Image classification data set "rari-datasets" (sahilsk11/rari-datasets on GitHub). Class labels (2): no stop sign, stop sign.

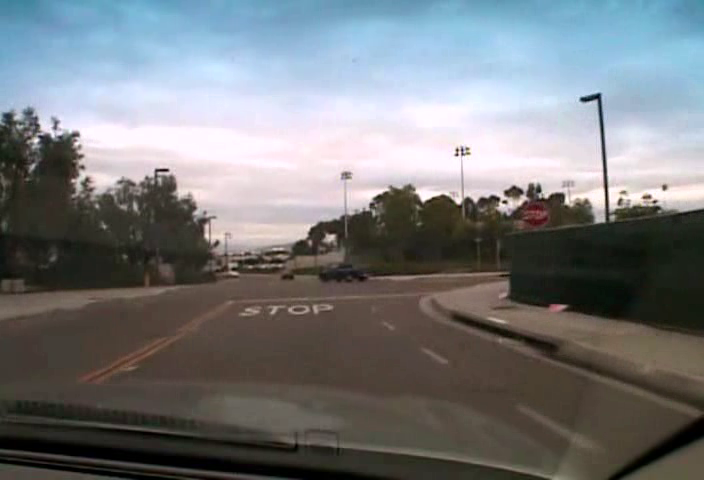
Label: stop sign

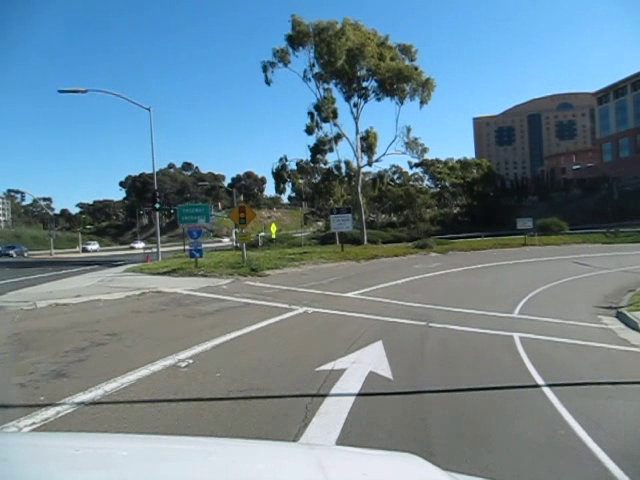
Label: no stop sign

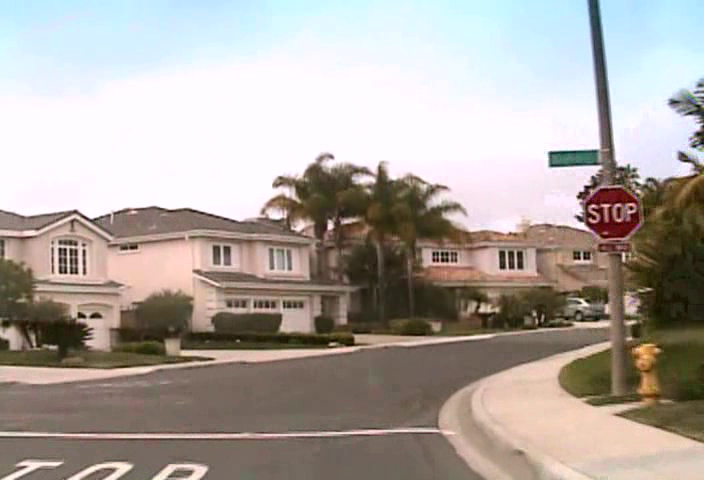
Label: stop sign

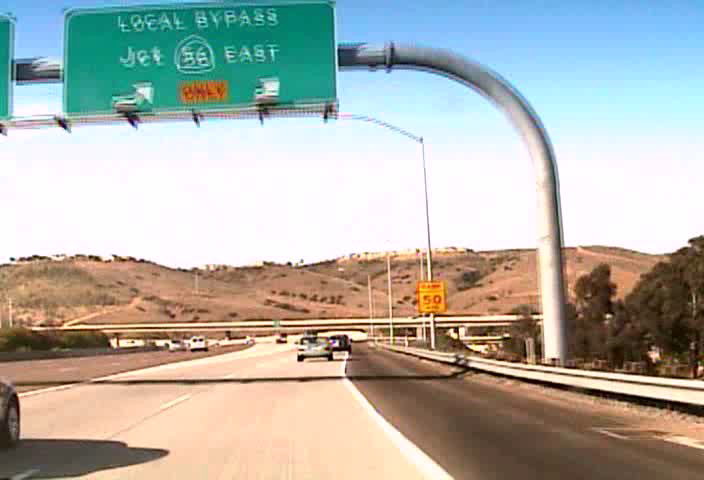
Label: no stop sign

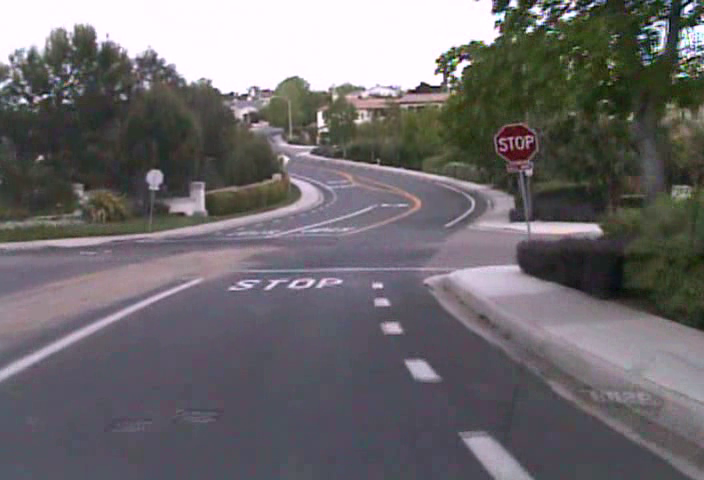
Label: stop sign

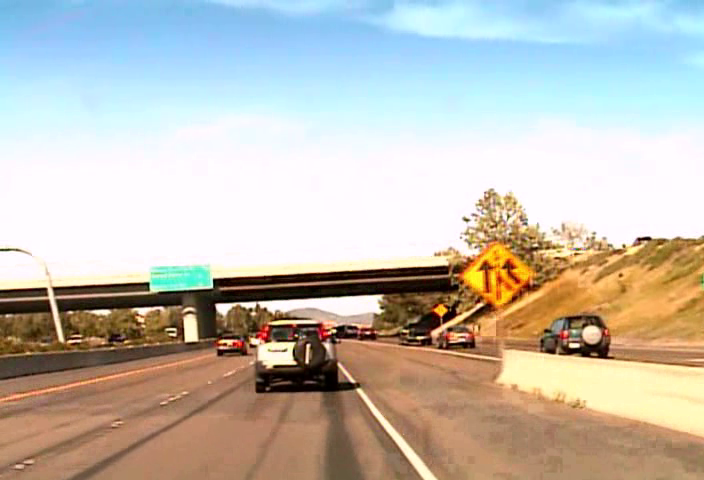
Label: no stop sign
